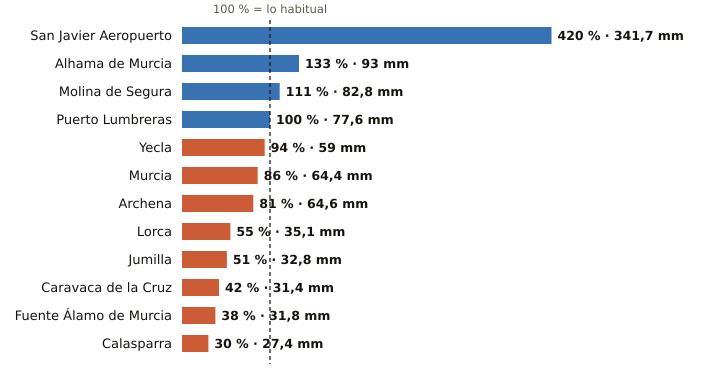

The table this chart was drawn from, first rows:
estacion, provincia, indicativo, mm_otono, referencia_mm, pct, periodo_referencia, hasta, hora
San Javier Aeropuerto, Murcia, 7031X, 341.7, 81.4, 420, 2011-2025, 2026-11-12, 3
Alhama de Murcia, Murcia, 7227X, 93.0, 70.1, 133, 2004-2025, 2026-11-12, 2
Molina de Segura, Murcia, 7237E, 82.8, 74.5, 111, 2005-2025, 2026-11-12, 3
Puerto Lumbreras, Murcia, 7211B, 77.6, 77.3, 100, 1991-2020, 2026-11-12, 2
Yecla, Murcia, 7275C, 59.0, 63.1, 94, 2009-2025, 2026-11-12, 3
Murcia, Murcia, 7178I, 64.4, 75.1, 86, 1991-2020, 2026-11-12, 3
Archena, Murcia, 7158X, 64.6, 79.9, 81, 2008-2025, 2026-11-12, 1
Lorca, Murcia, 7209, 35.1, 63.9, 55, 1991-2020, 2026-11-12, 3
Jumilla, Murcia, 7138B, 32.8, 63.9, 51, 2009-2025, 2026-11-12, 2
Caravaca de la Cruz, Murcia, 7119B, 31.4, 75.3, 42, 2009-2025, 2026-11-12, 3
Fuente Álamo de Murcia, Murcia, 7023X, 31.8, 83.4, 38, 2008-2025, 2026-11-12, 1
Calasparra, Murcia, 7121A, 27.4, 91.1, 30, 2008-2025, 2026-11-12, 2
